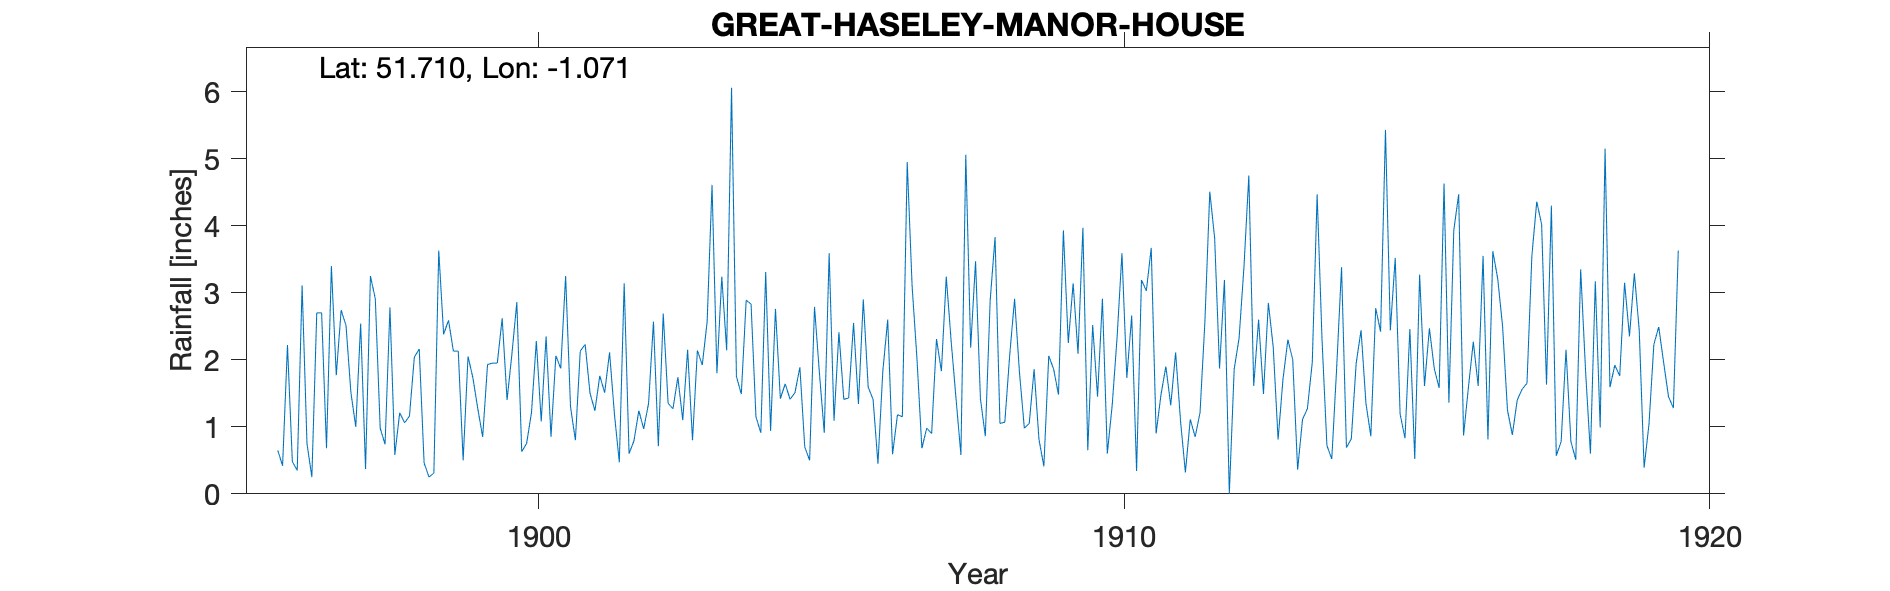

Data behind this chart, as committed beside it:
GREAT-HASELEY-MANOR-HOUSE, , , , , , , , , , , , , , , , , , , , , , , 
Grid ref, SP643017, Long, -1.071, Lat, 51.71, Elevation, 280, ft, , , , , , , , , , , , , , , 
Station no, RR4141, , , , , , , , , , , , , , , , , , , , , , 
, 1890, 1891, 1892, 1893, 1894, 1895, 1896, 1897, 1898, 1899, 1900, 1901, 1902, 1903, 1904, 1905, 1906, 1907, 1908, 1909, 1910, 1911, 1912
January, , , , , , , 0.65, 1.77, 0.58, 2.13, 2.09, 1.3, 0.6, 2.15, 2.89, 0.7, 2.9, 0.68, 1.42, 0.81, 1.45, 0.9, 3.81
February, , , , , , , 0.42, 2.74, 1.21, 2.13, 2.86, 0.8, 0.79, 0.8, 2.83, 0.5, 1.59, 0.98, 0.86, 0.41, 2.91, 1.48, 1.87
March, , , , , , , 2.22, 2.51, 1.06, 0.5, 0.63, 2.13, 1.24, 2.14, 1.15, 2.79, 1.41, 0.9, 2.89, 2.06, 0.6, 1.9, 3.19
April, , , , , , , 0.48, 1.51, 1.16, 2.05, 0.75, 2.23, 0.97, 1.92, 0.91, 1.81, 0.45, 2.31, 3.83, 1.86, 1.32, 1.32, 0
May, , , , , , , 0.35, 1, 2.04, 1.73, 1.21, 1.5, 1.35, 2.57, 3.31, 0.91, 1.83, 1.83, 1.05, 1.48, 2.33, 2.11, 1.86
June, , , , , , , 3.11, 2.54, 2.16, 1.27, 2.28, 1.24, 2.57, 4.61, 0.94, 3.59, 2.6, 3.24, 1.07, 3.93, 3.59, 1.09, 2.32
July, , , , , , , 0.75, 0.37, 0.46, 0.85, 1.08, 1.76, 0.71, 1.8, 2.76, 1.09, 0.59, 2.28, 2.07, 2.25, 1.73, 0.32, 3.38
August, , , , , , , 0.25, 3.25, 0.25, 1.93, 2.35, 1.51, 2.69, 3.24, 1.42, 2.41, 1.18, 1.42, 2.91, 3.14, 2.66, 1.11, 4.75
September, , , , , , , 2.7, 2.91, 0.31, 1.95, 0.85, 2.11, 1.35, 2.14, 1.64, 1.41, 1.15, 0.58, 1.81, 2.09, 0.34, 0.85, 1.61
October, , , , , , , 2.7, 0.98, 3.63, 1.95, 2.06, 1.19, 1.27, 6.06, 1.41, 1.43, 4.95, 5.06, 0.98, 3.97, 3.19, 1.21, 2.6
November, , , , , , , 0.68, 0.74, 2.38, 2.62, 1.87, 0.47, 1.74, 1.75, 1.51, 2.55, 3.1, 2.18, 1.05, 0.65, 3.03, 2.57, 1.49
December, , , , , , , 3.4, 2.78, 2.59, 1.4, 3.25, 3.14, 1.1, 1.49, 1.89, 1.34, 2.01, 3.47, 1.86, 2.52, 3.67, 4.51, 2.85
Total, , , , , , , 17.71, 23.1, 17.83, 20.51, 21.28, 19.38, 16.38, 30.67, 22.66, 20.53, 23.76, 24.93, 21.8, 25.17, 26.82, 19.37, 29.73
